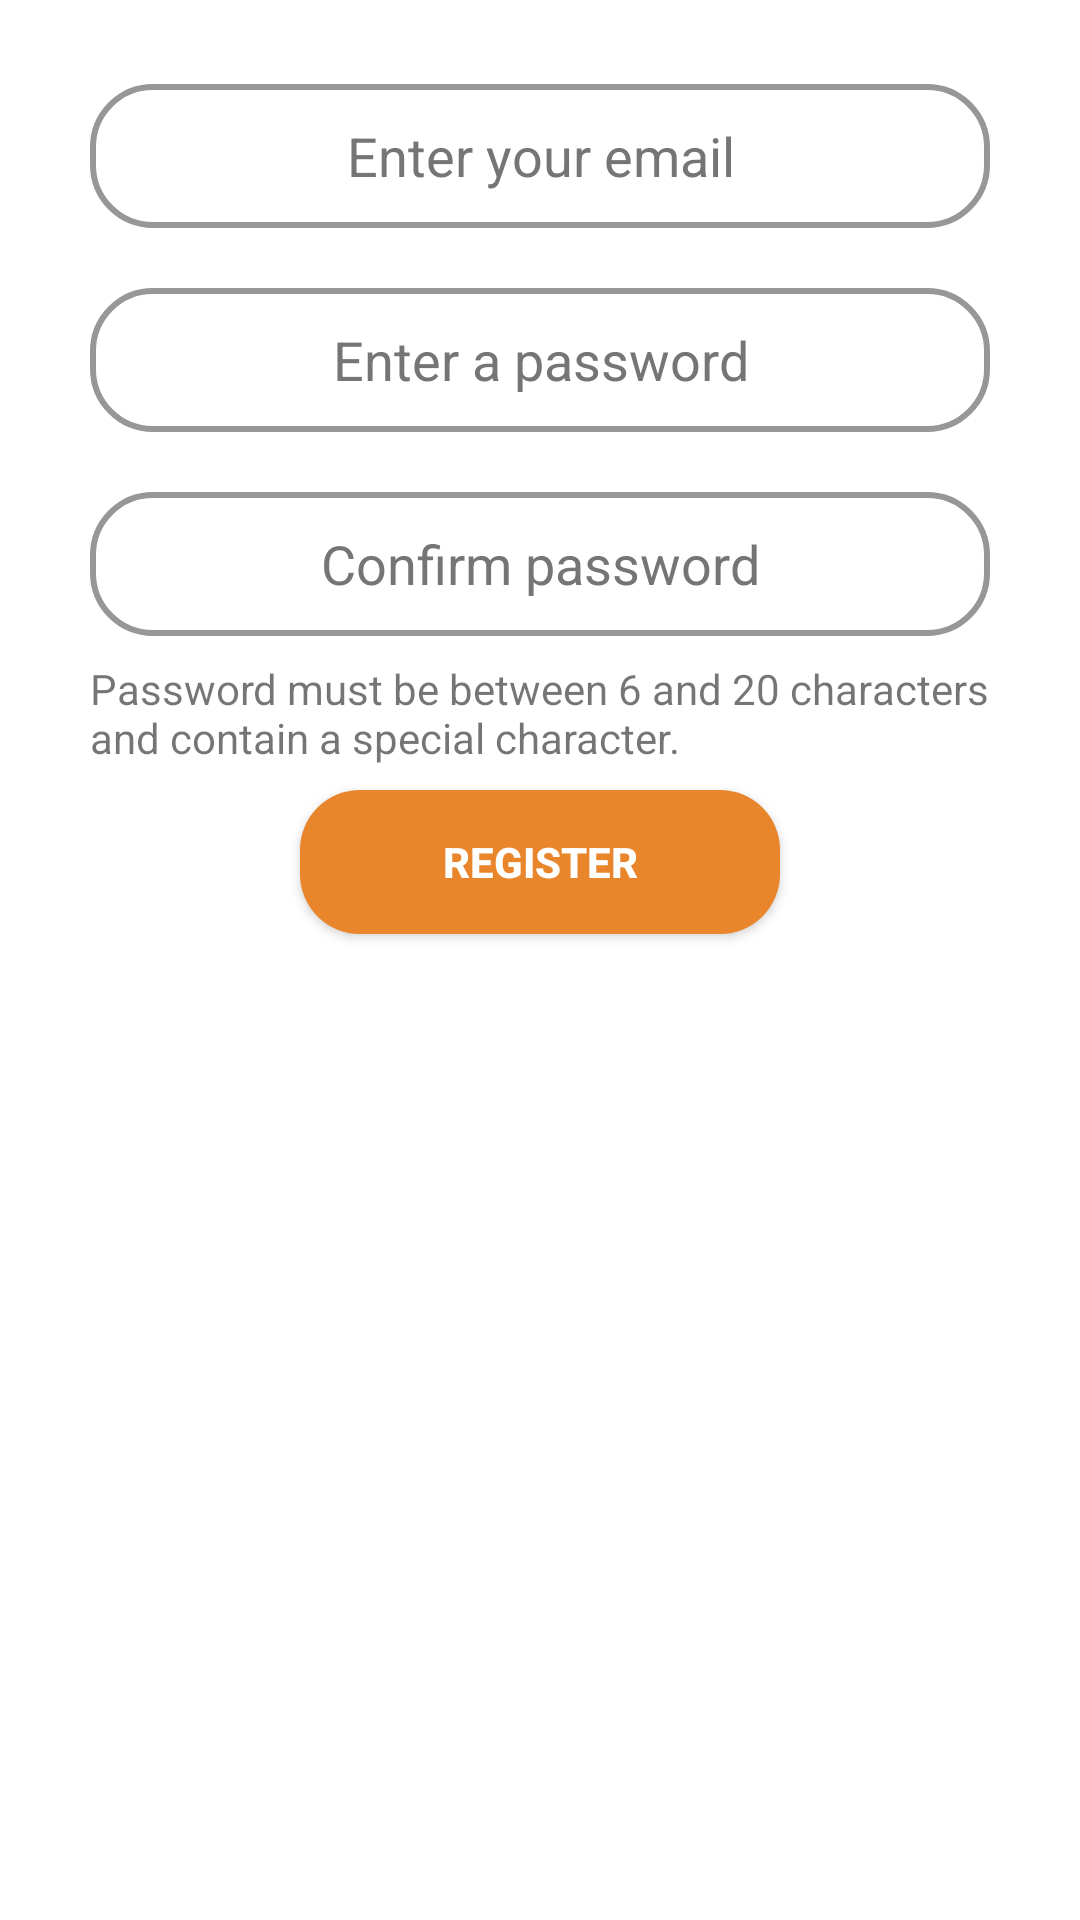

Layout XML and referenced resources for this Android screen:
<!-- AndroidManifest.xml: application theme Theme.KingOfTheCourt -->
<!-- res/layout/fragment_signup.xml -->
<?xml version="1.0" encoding="utf-8"?>
<androidx.constraintlayout.widget.ConstraintLayout xmlns:android="http://schemas.android.com/apk/res/android"
    xmlns:app="http://schemas.android.com/apk/res-auto"
    xmlns:tools="http://schemas.android.com/tools"
    android:id="@+id/activity_main"
    android:layout_width="match_parent"
    android:layout_height="match_parent"
    android:orientation="vertical">

    <EditText
        android:id="@+id/emailEditText"
        android:layout_width="match_parent"
        android:layout_height="48dp"
        android:layout_marginStart="30dp"
        android:layout_marginTop="28dp"
        android:layout_marginEnd="30dp"
        android:autofillHints=""
        android:background="@drawable/bg_edit_text"
        android:hint="Enter your email"
        android:maxLength="40"
        android:inputType="textEmailAddress"
        android:minHeight="48dp"
        android:textAlignment="center"
        android:textColorHint="#757575"
        app:layout_constraintEnd_toEndOf="parent"
        app:layout_constraintHorizontal_bias="0.0"
        app:layout_constraintStart_toStartOf="parent"
        app:layout_constraintTop_toTopOf="parent" />

    <EditText
        android:id="@+id/passEditText"
        android:layout_width="match_parent"
        android:layout_height="wrap_content"
        android:layout_marginStart="30dp"
        android:layout_marginTop="20dp"
        android:layout_marginEnd="30dp"
        android:background="@drawable/bg_edit_text"
        android:autofillHints=""
        android:hint="Enter a password"
        android:maxLength="20"
        android:inputType="textPassword"
        android:minHeight="48dp"
        android:textAlignment="center"
        android:textColorHint="#757575"
        app:layout_constraintEnd_toEndOf="parent"
        app:layout_constraintHorizontal_bias="0.0"
        app:layout_constraintStart_toStartOf="parent"
        app:layout_constraintTop_toBottomOf="@+id/emailEditText" />

    <EditText
        android:id="@+id/confirmPassEditText"
        android:layout_width="match_parent"
        android:layout_height="wrap_content"
        android:layout_marginStart="30dp"
        android:layout_marginTop="20dp"
        android:layout_marginEnd="30dp"
        android:autofillHints=""
        android:background="@drawable/bg_edit_text"
        android:hint="Confirm password"
        android:maxLength="20"
        android:inputType="textPassword"
        android:minHeight="48dp"
        android:textAlignment="center"
        android:textColorHint="#757575"
        app:layout_constraintEnd_toEndOf="parent"
        app:layout_constraintHorizontal_bias="0.0"
        app:layout_constraintStart_toStartOf="parent"
        app:layout_constraintTop_toBottomOf="@+id/passEditText" />

    <androidx.appcompat.widget.AppCompatButton
        android:id="@+id/registerButton"
        android:layout_width="match_parent"
        android:layout_height="wrap_content"
        android:layout_marginStart="100dp"
        android:layout_marginTop="8dp"
        android:layout_marginEnd="100dp"
        android:background="@drawable/bg_button"
        android:text="Register"
        android:textColor="@color/white"
        android:textStyle="bold"
        app:layout_constraintEnd_toEndOf="parent"
        app:layout_constraintHorizontal_bias="0.0"
        app:layout_constraintStart_toStartOf="parent"
        app:layout_constraintTop_toBottomOf="@+id/textView12" />

    <TextView
        android:id="@+id/textView12"
        android:layout_width="0dp"
        android:layout_height="wrap_content"
        android:layout_marginStart="30dp"
        android:layout_marginTop="8dp"
        android:layout_marginEnd="30dp"
        android:text="Password must be between 6 and 20 characters and contain a special character."
        app:layout_constraintEnd_toEndOf="parent"
        app:layout_constraintHorizontal_bias="0.0"
        app:layout_constraintStart_toStartOf="parent"
        app:layout_constraintTop_toBottomOf="@+id/confirmPassEditText" />

</androidx.constraintlayout.widget.ConstraintLayout>
<!-- resources referenced by this layout -->
<resources>
  <color name="white">#FFFFFFFF</color>
  <!-- drawable bg_button (drawable) -->
  <?xml version="1.0" encoding="utf-8"?>
  <shape xmlns:android="http://schemas.android.com/apk/res/android">
  
      <corners android:radius="20dp" />
      <solid android:color="@color/orange" />
  </shape>
  <!-- drawable bg_edit_text (drawable) -->
  <?xml version="1.0" encoding="utf-8"?>
  <shape xmlns:android="http://schemas.android.com/apk/res/android">
      <corners android:radius="20dp" />
      <stroke android:width="2dp"
          android:color="@color/grey" />
  </shape>
  <style name="Theme.KingOfTheCourt" parent="Theme.MaterialComponents.DayNight.DarkActionBar">
          
          <item name="colorPrimary">@color/white</item>
          <item name="colorPrimaryVariant">#BA6F00</item>
          <item name="colorOnPrimary">@color/black</item>
          
          <item name="colorSecondary">@color/teal_200</item>
          <item name="colorSecondaryVariant">@color/teal_700</item>
          <item name="colorOnSecondary">@color/black</item>
  
  
          
          <item name="android:statusBarColor" tools:targetApi="l">?attr/colorPrimaryVariant</item>
          
          <item name="actionBarStyle">@style/Custom.ActionBar</item>
          <item name="android:windowAnimationStyle">@style/ActivityAnimations</item>
      </style>
  <color name="orange">#E9852A</color>
  <color name="grey">#FF979797</color>
  <color name="black">#FF000000</color>
  <color name="teal_200">#FF03DAC5</color>
  <color name="teal_700">#FF018786</color>
  <style name="Custom.ActionBar" parent="Widget.MaterialComponents.Light.ActionBar.Solid">
          <item name="background">@color/orange</item>
      </style>
  <style name="ActivityAnimations" parent="@android:style/Animation.Activity">
          <item name="android:activityOpenEnterAnimation">@anim/nav_default_enter_anim</item>
          <item name="android:activityOpenExitAnimation">@anim/nav_default_exit_anim</item>
          <item name="android:activityCloseEnterAnimation">@anim/nav_default_pop_enter_anim</item>
          <item name="android:activityCloseExitAnimation">@anim/nav_default_pop_exit_anim</item>
      </style>
</resources>
